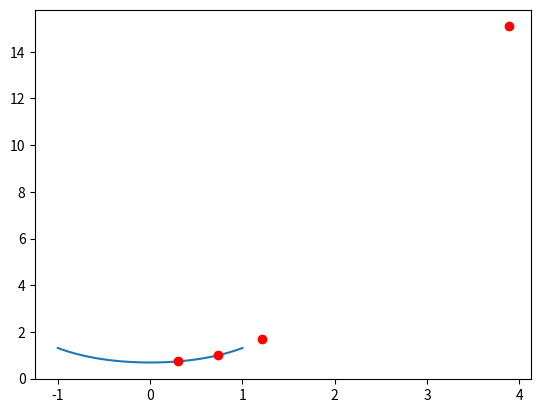

Reproduce this figure in Python.
"""Gradient Descent

A NumPy implementation of the gradient descent algorithm

Author: Trevor Martin
Date: 11 January 2020
"""
import numpy as np
import sympy as sym
import matplotlib.pyplot as plt
import matplotlib.animation as animation
from mpl_toolkits.mplot3d import Axes3D


# Describe gradient descent mathematically (hand worked out examples) with Latex examples
# Show gradient descent programmatically in base python and numpy, with matplotlib animations
# For both vector and scalar input for different functions
# Do this all in Jupyter Notebooks

# vector valued input; w is a 1xN vector
function1 = lambda w: -np.cos(np.radians(2*np.pi*w.T*w)) + w.T*w

#figure = plt.figure()
#axes = figure.add_subplot(111, projection='3d')
#axes.plot([1,2,3], [3,2,1], [5,6,7])
#plt.show()

# scalar input; w is a scalar
function2 = lambda w: np.log(1 + np.exp(1)**(w**2))
w = np.linspace(start=-1, stop=1, num=50)
#fig = plt.figure()
#axes = fig.add_subplot(111, projection='2d')
plt.plot(np.linspace(-1,1), function2(w))

def descent(alpha, func):
    w_init = 0.3
    deriv_f2 = lambda w: (2*(np.exp(1)**(w**2))*w) / (1 + np.exp(1)**(w**2))
    for step in range(10):
        plt.plot(w_init, func(w_init), marker='o', color='red')
        step_point = deriv_f2(w_init) - alpha
        w_init = func(step_point)
    plt.show()
descent(0.01, function2)        

#plt.close()
